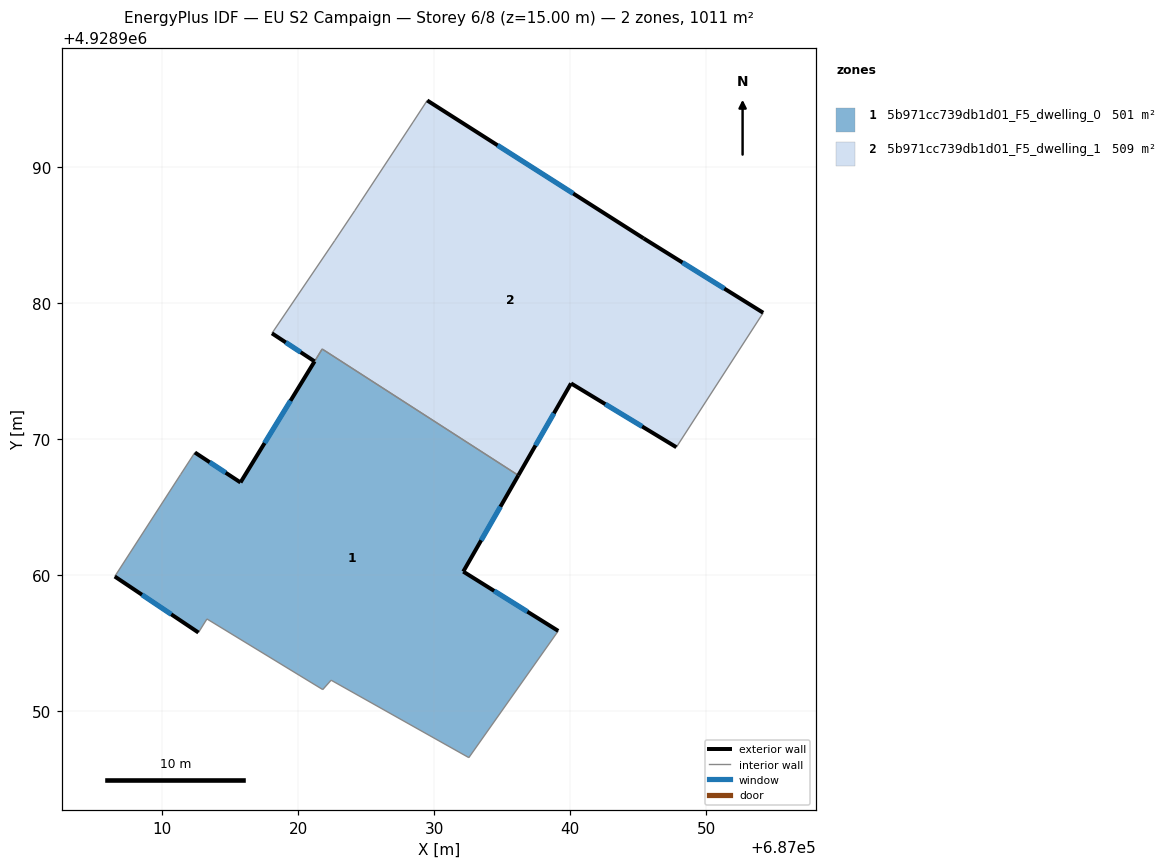
=== STOREY PLAN SPEC (per zone: floor XY polygon, exterior-wall plan segments, windows/doors) ===
zone 1: 5b971cc739db1d01_F5_dwelling_0  (501.4 m²)
  floor: (687036.19, 4928967.33) (687032.14, 4928960.26) (687039.12, 4928955.90) (687032.55, 4928946.59) (687022.43, 4928952.28) (687021.81, 4928951.59) (687013.30, 4928956.78) (687012.68, 4928955.78) (687006.53, 4928959.90) (687011.36, 4928967.38) (687012.42, 4928969.01) (687015.77, 4928966.81) (687021.77, 4928976.62)
  exterior wall: (687015.77, 4928966.81) – (687012.42, 4928969.01)  [4.0 m]
    window: (687014.68, 4928967.53) – (687013.51, 4928968.29)  [1.5 m²]
  exterior wall: (687032.14, 4928960.26) – (687036.19, 4928967.33)  [8.1 m]
    window: (687033.45, 4928962.56) – (687034.87, 4928965.03)  [3.0 m²]
  exterior wall: (687039.12, 4928955.90) – (687032.14, 4928960.26)  [8.2 m]
    window: (687036.85, 4928957.32) – (687034.41, 4928958.84)  [3.0 m²]
  exterior wall: (687006.53, 4928959.90) – (687012.68, 4928955.78)  [7.4 m]
    window: (687008.53, 4928958.56) – (687010.68, 4928957.12)  [2.7 m²]
  exterior wall: (687021.21, 4928975.71) – (687015.77, 4928966.81)  [10.4 m]
    window: (687019.44, 4928972.81) – (687017.54, 4928969.70)  [3.8 m²]
  interior walls: 9
zone 2: 5b971cc739db1d01_F5_dwelling_1  (509.2 m²)
  floor: (687045.39, 4928984.75) (687054.18, 4928979.28) (687047.80, 4928969.40) (687040.06, 4928974.09) (687036.19, 4928967.33) (687021.76, 4928976.62) (687021.21, 4928975.71) (687018.08, 4928977.77) (687022.70, 4928984.59) (687024.17, 4928986.79) (687024.57, 4928987.40) (687028.45, 4928993.29) (687029.49, 4928994.88)
  exterior wall: (687045.39, 4928984.75) – (687029.49, 4928994.88)  [18.9 m]
    window: (687040.22, 4928988.04) – (687034.66, 4928991.58)  [6.9 m²]
  exterior wall: (687054.18, 4928979.28) – (687045.39, 4928984.75)  [10.4 m]
    window: (687051.32, 4928981.06) – (687048.25, 4928982.97)  [3.8 m²]
  exterior wall: (687040.06, 4928974.09) – (687047.80, 4928969.40)  [9.1 m]
    window: (687042.57, 4928972.56) – (687045.28, 4928970.92)  [3.3 m²]
  exterior wall: (687036.19, 4928967.33) – (687040.06, 4928974.09)  [7.8 m]
    window: (687037.44, 4928969.53) – (687038.80, 4928971.89)  [2.9 m²]
  exterior wall: (687018.08, 4928977.77) – (687021.21, 4928975.71)  [3.7 m]
    window: (687019.10, 4928977.10) – (687020.19, 4928976.38)  [1.4 m²]
  interior walls: 8

=== DERIVED (storey summary) ===
Building: EU S2 Campaign
Storey: 6 of 8  (floor level z = 15.00 m)
Storey gross floor area: 1010.6 m²
Zones on this storey: 2
  - 5b971cc739db1d01_F5_dwelling_0: floor 501.4 m²; exterior wall 38.2 m (114.7 m²); 5 window(s) 14.0 m²; WWR 12.2%
  - 5b971cc739db1d01_F5_dwelling_1: floor 509.2 m²; exterior wall 49.8 m (149.4 m²); 5 window(s) 18.3 m²; WWR 12.2%
Zone adjacency (shared interzone walls):
  - 5b971cc739db1d01_F5_dwelling_0 ↔ 5b971cc739db1d01_F5_dwelling_1